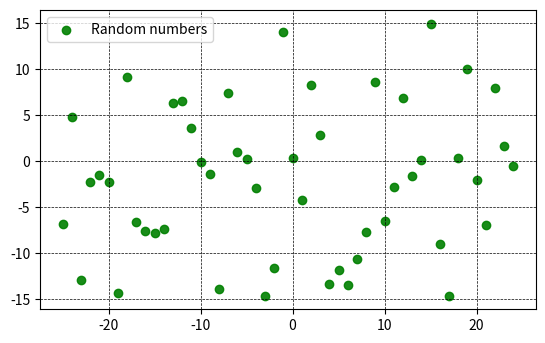

Reproduce this figure in Python.
################################################################################################
#	name:	numpy_data_random_01.py
#	desc:	Genarate test data having linear relationship
#	date:	2019-02-02
#	Author:	conquistadorjd
################################################################################################
import numpy as np
from matplotlib import pyplot as plt

print('*** Program Started ***')

n = 50
x = np.arange(-n/2,n/2,1,dtype=np.float64)
y = a=np.random.uniform(-15,15,(n,))

print('x',x)
print('y',y)

plt.scatter(x,y,s=None, marker='o',color='g',edgecolors='g',alpha=0.9,label="Random numbers")
plt.grid(color='black', linestyle='--', linewidth=0.5,markevery=int)
plt.legend(loc=2)
plt.axis('scaled')
plt.show()

plt.savefig('numpy_data_random_01.jpeg')

print('*** Program ended ***')